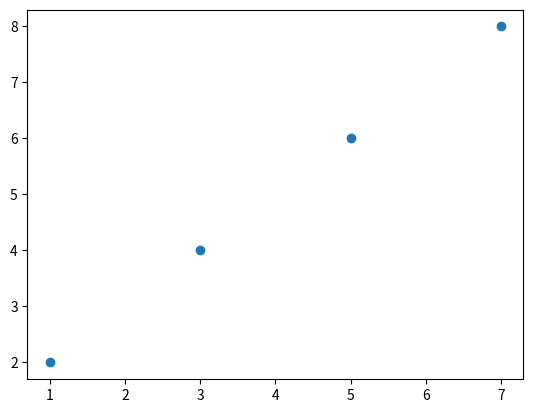

Source code (Python):

# coding=utf-8
from scipy.optimize import minimize
import numpy as np
'''
# demo 2
#计算  (2+x1)/(1+x2) - 3*x1+4*x3 的最小值  x1,x2,x3的范围都在0.1到0.9 之间
def fun(x):
    a,b,c,d=(2,1,3,4)
    v=(a+x[0])/(b+x[1]) -c*x[0]+d*x[2]
    return v
x1min=x2min=x3min=0.1
x1max=x2max=x3max=0.9

def testCon(x):
    return x[0]-x1min

def con():
    # 约束条件 分为eq 和ineq
    #eq表示 函数结果等于0 ； ineq 表示 表达式大于等于0
    #x1min, x1max, x2min, x2max,x3min,x3max = args
    cons = ({'type': 'ineq', 'fun': testCon},\
              {'type': 'ineq', 'fun': lambda x: -x[0] + x1max},\
             {'type': 'ineq', 'fun': lambda x: x[1] - x2min},\
                {'type': 'ineq', 'fun': lambda x: -x[1] + x2max},\
            {'type': 'ineq', 'fun': lambda x: x[2] - x3min},\
             {'type': 'ineq', 'fun': lambda x: -x[2] + x3max})
    return cons

if __name__ == "__main__":
    #定义常量值
    args = (2,1,3,4)  #a,b,c,d
    #设置参数范围/约束条件
    args1 = (0.1,0.9,0.1, 0.9,0.1,0.9)  #x1min, x1max, x2min, x2max
    #设置初始猜测值
    x0 = np.asarray((0.5,0.5,0.5))

    res = minimize(fun, x0, method='SLSQP',constraints=con(),bounds=((0,100),(0,100),(0,100)))
    print(res.fun)
    print(res.success)
    print(res.x)

    print(np.random.rand(20))



# b=np.zeros(3)
# a=np.zeros((2,3))
# for i in range(a.shape[0]):
#     for j in range(a.shape[1]):
#         a[i][j]=1+i*2+j
# b[0]=b[1]=b[2]=3
# a=np.delete(a,-1,axis=1)
# print(a)
import copy
a = np.array([0,1,2,3])
b = np.array([1,0,1,0])

a= a[b.astype(bool)]
print(a)

'''
import matplotlib.pyplot as plt
a=[1,3,5,7]
b=[2,4,6,8]
plt.scatter(a,b)
plt.show()
